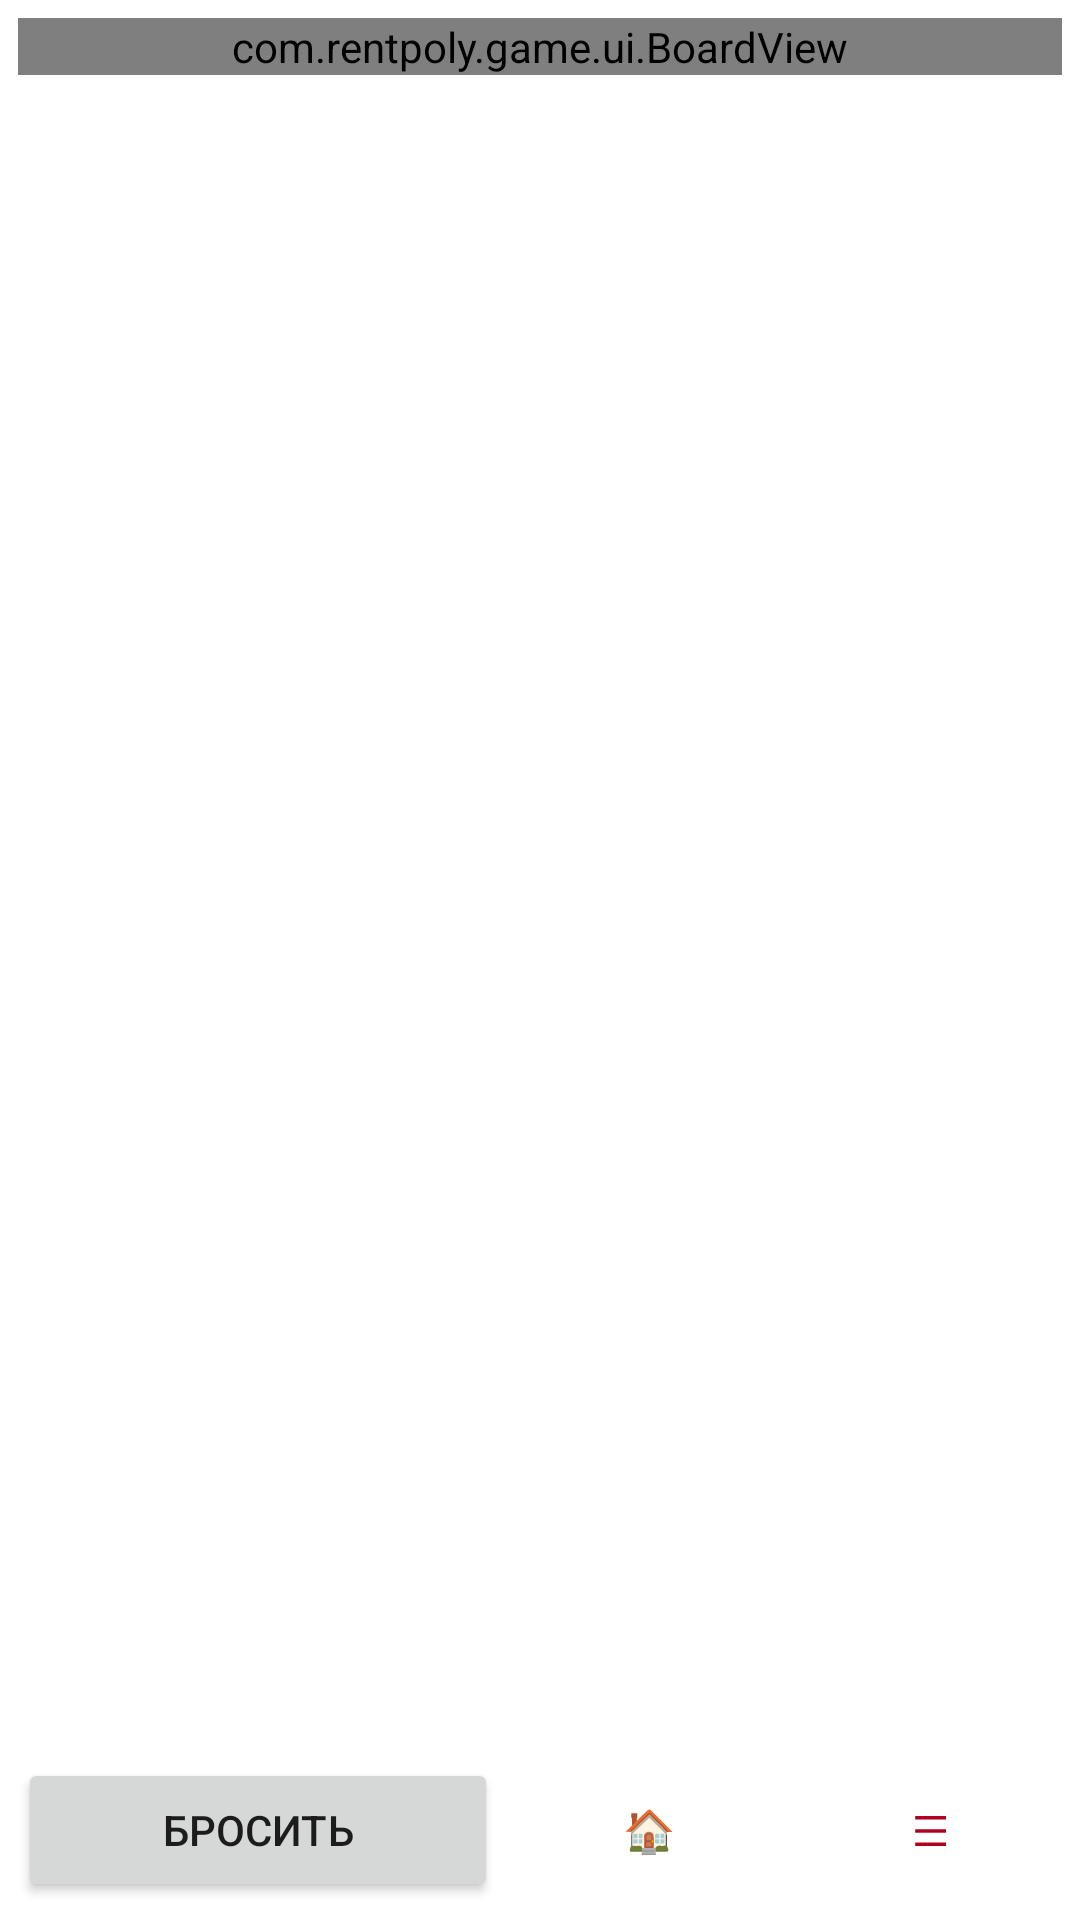

Reconstruct the res/layout file that produces this screen, plus the resources it refers to.
<!-- AndroidManifest.xml: application theme Theme.Volvo960 -->
<!-- res/layout/activity_game.xml -->
<?xml version="1.0" encoding="utf-8"?>
<LinearLayout xmlns:android="http://schemas.android.com/apk/res/android"
    android:layout_width="match_parent"
    android:layout_height="match_parent"
    android:background="@color/felt"
    android:orientation="vertical">

    <com.rentpoly.game.ui.BoardView
        android:id="@+id/board"
        android:layout_width="match_parent"
        android:layout_height="wrap_content"
        android:layout_margin="6dp" />

    <LinearLayout
        android:id="@+id/playerStrip"
        android:layout_width="match_parent"
        android:layout_height="wrap_content"
        android:layout_marginHorizontal="6dp"
        android:orientation="horizontal" />

    <TextView
        android:id="@+id/textLog"
        android:layout_width="match_parent"
        android:layout_height="0dp"
        android:layout_weight="1"
        android:layout_margin="8dp"
        android:gravity="bottom"
        android:textColor="#E8EFE3"
        android:textSize="13sp" />

    <LinearLayout
        android:layout_width="match_parent"
        android:layout_height="wrap_content"
        android:layout_marginHorizontal="6dp"
        android:layout_marginBottom="6dp"
        android:orientation="horizontal">

        <Button
            android:id="@+id/buttonMain"
            android:layout_width="0dp"
            android:layout_height="wrap_content"
            android:layout_weight="2"
            android:text="Бросить" />

        <Button
            android:id="@+id/buttonSecondary"
            android:layout_width="0dp"
            android:layout_height="wrap_content"
            android:layout_marginStart="6dp"
            android:layout_weight="1.4"
            android:text="Отказаться"
            android:visibility="gone" />

        <Button
            android:id="@+id/buttonManage"
            style="@style/Widget.MaterialComponents.Button.OutlinedButton"
            android:layout_width="wrap_content"
            android:layout_height="wrap_content"
            android:layout_marginStart="6dp"
            android:text="🏠" />

        <Button
            android:id="@+id/buttonMenu"
            style="@style/Widget.MaterialComponents.Button.OutlinedButton"
            android:layout_width="wrap_content"
            android:layout_height="wrap_content"
            android:layout_marginStart="6dp"
            android:text="☰" />
    </LinearLayout>
</LinearLayout>
<!-- resources referenced by this layout -->
<resources>
  <style name="Theme.Volvo960" parent="Theme.MaterialComponents.DayNight.NoActionBar">
          <item name="colorPrimary">@color/volvo_red</item>
          <item name="colorPrimaryDark">@color/volvo_red_dark</item>
          <item name="colorAccent">@color/volvo_red</item>
          <item name="android:statusBarColor" tools:targetApi="21">@color/volvo_red_dark</item>
      </style>
  <color name="volvo_red">#B00020</color>
  <color name="volvo_red_dark">#7F0016</color>
</resources>
